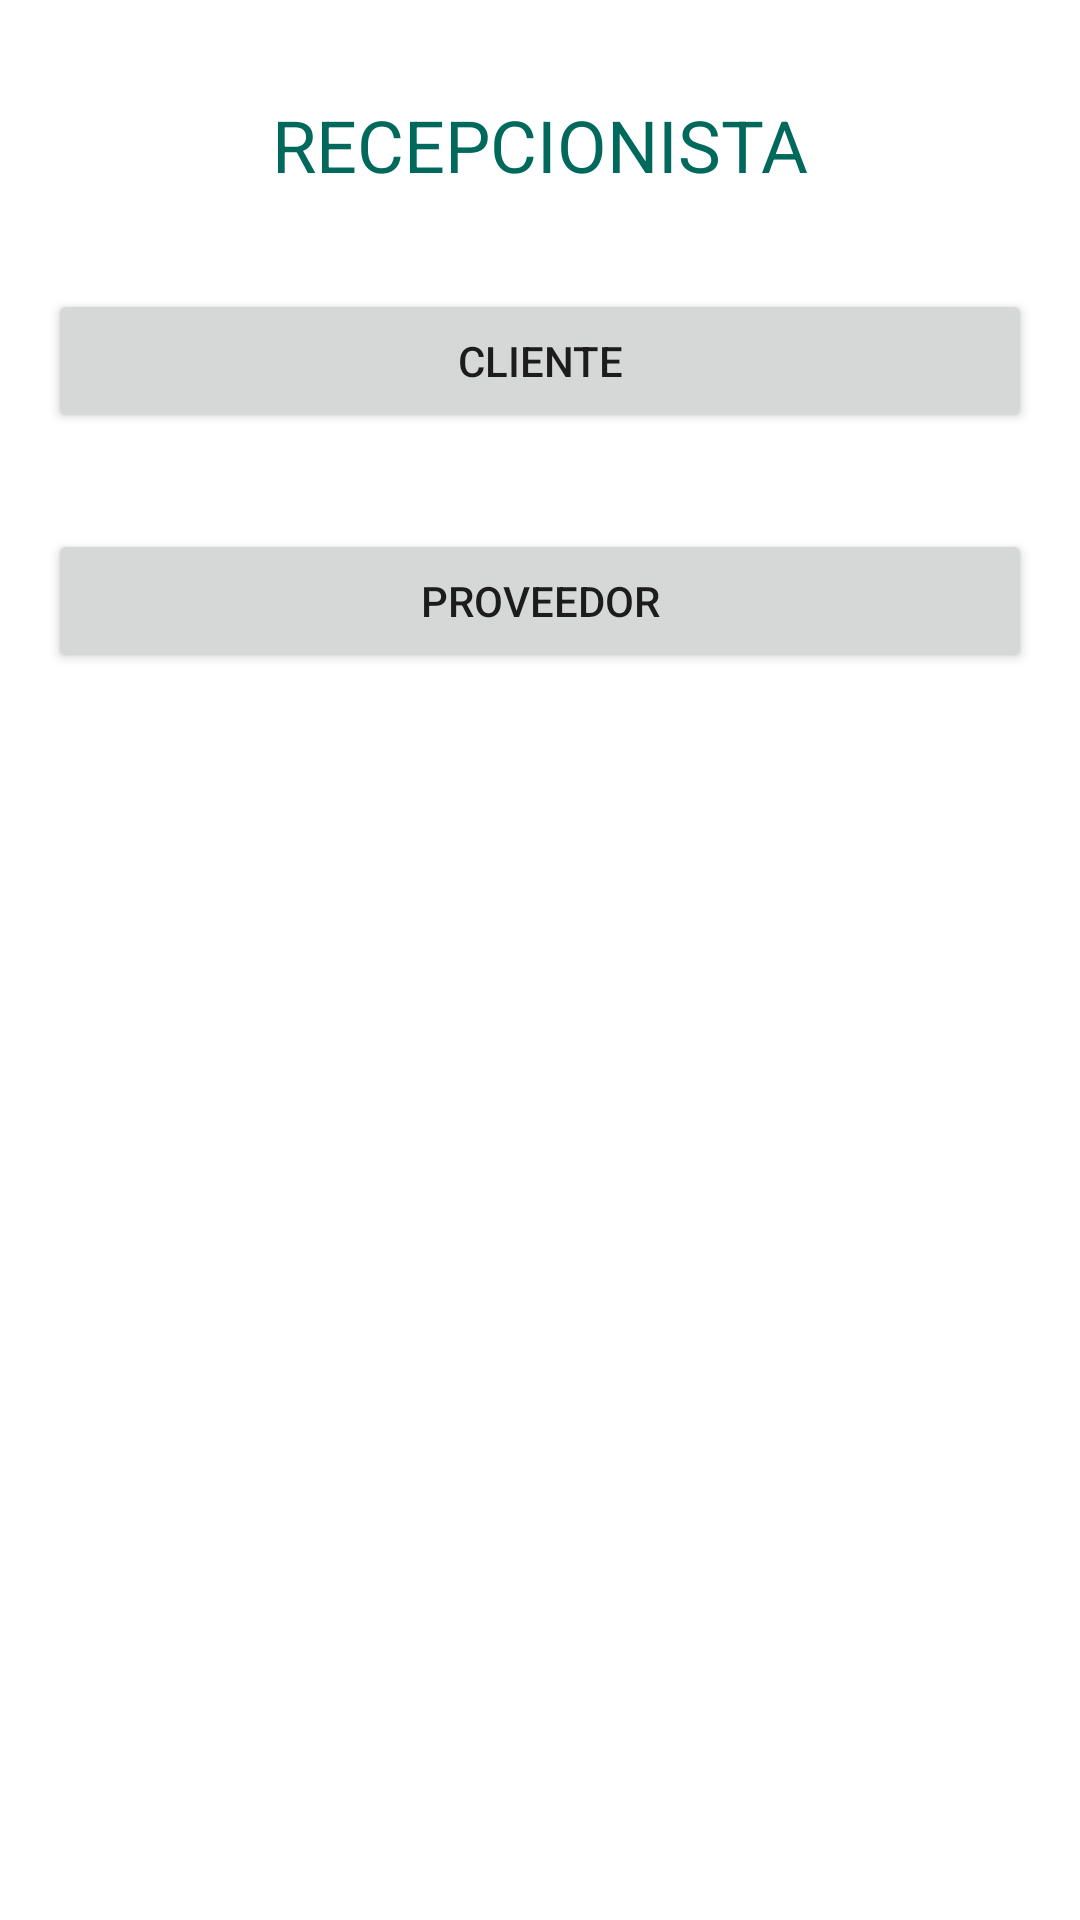

Here is an Android app screen rendered from its layout file. Give the layout XML and the strings, colors and styles it references.
<!-- AndroidManifest.xml: application theme Theme.Transportadora -->
<!-- res/layout/activity_receptionist.xml -->
<?xml version="1.0" encoding="utf-8"?>
<androidx.constraintlayout.widget.ConstraintLayout xmlns:android="http://schemas.android.com/apk/res/android"
    xmlns:app="http://schemas.android.com/apk/res-auto"
    xmlns:tools="http://schemas.android.com/tools"
    android:id="@+id/btn_rc_provider"
    android:layout_width="match_parent"
    android:layout_height="match_parent"
    tools:context=".ReceptionistActivity">

    <TextView
        android:id="@+id/textView7"
        android:layout_width="0dp"
        android:layout_height="wrap_content"
        android:layout_marginStart="8dp"
        android:layout_marginTop="32dp"
        android:layout_marginEnd="8dp"
        android:gravity="center_horizontal"
        android:text="@string/title_reception"
        android:textColor="@color/teal_personalize"
        android:textSize="24sp"
        app:layout_constraintEnd_toEndOf="parent"
        app:layout_constraintStart_toStartOf="parent"
        app:layout_constraintTop_toTopOf="parent" />

    <Button
        android:id="@+id/btn_rc_client"
        android:layout_width="0dp"
        android:layout_height="wrap_content"
        android:layout_marginStart="16dp"
        android:layout_marginTop="32dp"
        android:layout_marginEnd="16dp"
        android:text="@string/title_client"
        app:layout_constraintEnd_toEndOf="parent"
        app:layout_constraintStart_toStartOf="parent"
        app:layout_constraintTop_toBottomOf="@+id/textView7" />

    <Button
        android:id="@+id/button2"
        android:layout_width="0dp"
        android:layout_height="wrap_content"
        android:layout_marginStart="16dp"
        android:layout_marginTop="32dp"
        android:layout_marginEnd="16dp"
        android:text="@string/title_provider"
        app:layout_constraintEnd_toEndOf="parent"
        app:layout_constraintStart_toStartOf="parent"
        app:layout_constraintTop_toBottomOf="@+id/btn_rc_client" />
</androidx.constraintlayout.widget.ConstraintLayout>
<!-- resources referenced by this layout -->
<resources>
  <color name="teal_personalize">#00695C</color>
  <string name="title_client">CLIENTE</string>
  <string name="title_provider">PROVEEDOR</string>
  <string name="title_reception">RECEPCIONISTA</string>
  <style name="Theme.Transportadora" parent="Theme.MaterialComponents.DayNight.DarkActionBar">
          
          <item name="colorPrimary">@color/teal_personalize</item>
          <item name="colorPrimaryVariant">@color/purple_700</item>
          <item name="colorOnPrimary">@color/white</item>
          
          <item name="colorSecondary">@color/teal_200</item>
          <item name="colorSecondaryVariant">@color/teal_700</item>
          <item name="colorOnSecondary">@color/black</item>
          
          <item name="android:statusBarColor">?attr/colorPrimaryVariant</item>
          
      </style>
  <color name="purple_700">#FF3700B3</color>
  <color name="white">#FFFFFFFF</color>
  <color name="teal_200">#FF03DAC5</color>
  <color name="teal_700">#FF018786</color>
  <color name="black">#FF000000</color>
</resources>
